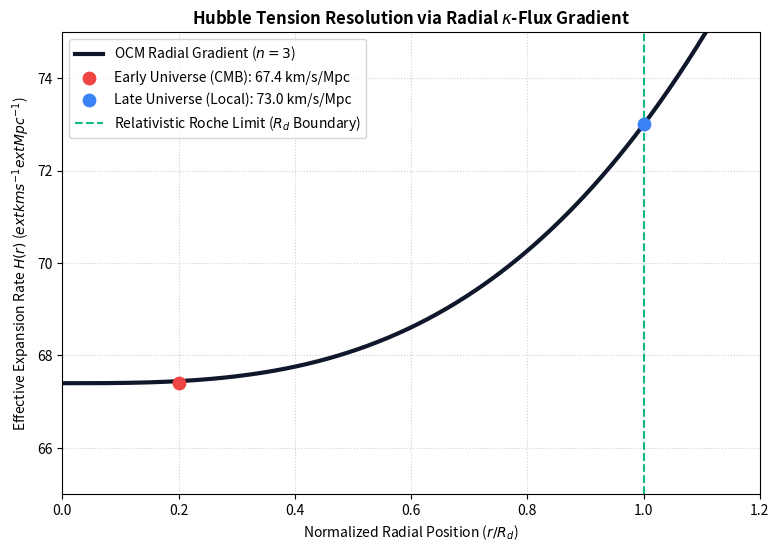

Source code (Python):
"""
OCM Hubble Tension Resolution Gradient Model
Author: Ashil S.
Description: Numerically simulates the radial expansion rate H(r) transitioning 
             from the early-universe Laminar Core (67.4 km/s/Mpc) to the late-universe 
             Turbulent Boundary (73.0 km/s/Mpc) using the n=3 OCM power-law gradient.
"""

import numpy as np
import matplotlib.pyplot as plt

def simulate_hubble_gradient():
    # Define normalized radial distance array (r / Rd) from 0 to 1.2
    r_normalized = np.linspace(0.0, 1.2, 500)
    
    # Baseline laminar rate and late-universe target
    H_min = 67.4  # CMB early-universe baseline (km/s/Mpc)
    H_late = 73.0 # Local late-universe measurement (km/s/Mpc)
    
    # OCM Power-Law Gradient (n=3 volumetric node maturation)
    # H(r) = H_min + (H_late - H_min) * (r / R_d)^3
    H_r = H_min + (H_late - H_min) * (r_normalized ** 3)
    
    # Plotting configuration matching manuscript standards
    plt.figure(figsize=(9, 6), dpi=100)
    plt.plot(r_normalized, H_r, label=r'OCM Radial Gradient ($n=3$)', color='#0f172a', lw=3.0)
    
    # Explicit data points for early and late universe probes
    plt.scatter([0.2], [H_min], color='#ef4444', s=80, zorder=5, label=f'Early Universe (CMB): {H_min} km/s/Mpc')
    plt.scatter([1.0], [H_late], color='#3b82f6', s=80, zorder=5, label=f'Late Universe (Local): {H_late} km/s/Mpc')
    
    # Boundary marker for Relativistic Roche Limit (Rd)
    plt.axvline(x=1.0, color='#10b981', linestyle='--', label='Relativistic Roche Limit ($R_d$ Boundary)')
    
    plt.title("Hubble Tension Resolution via Radial $\kappa$-Flux Gradient", fontsize=12, fontweight='bold')
    plt.xlabel("Normalized Radial Position ($r / R_d$)", fontsize=10)
    plt.ylabel("Effective Expansion Rate $H(r)$ ($\text{km s}^{-1}\text{Mpc}^{-1}$)", fontsize=10)
    plt.xlim(0, 1.2)
    plt.ylim(65, 75)
    plt.legend(loc='upper left', frameon=True)
    plt.grid(True, linestyle=':', alpha=0.6)
    
    output_filename = "ocm_hubble_gradient_model.png"
    plt.savefig(output_filename, dpi=300, bbox_inches='tight')
    print(f"[SUCCESS] Hubble gradient verification plot saved as '{output_filename}'")

if __name__ == "__main__":
    simulate_hubble_gradient()
